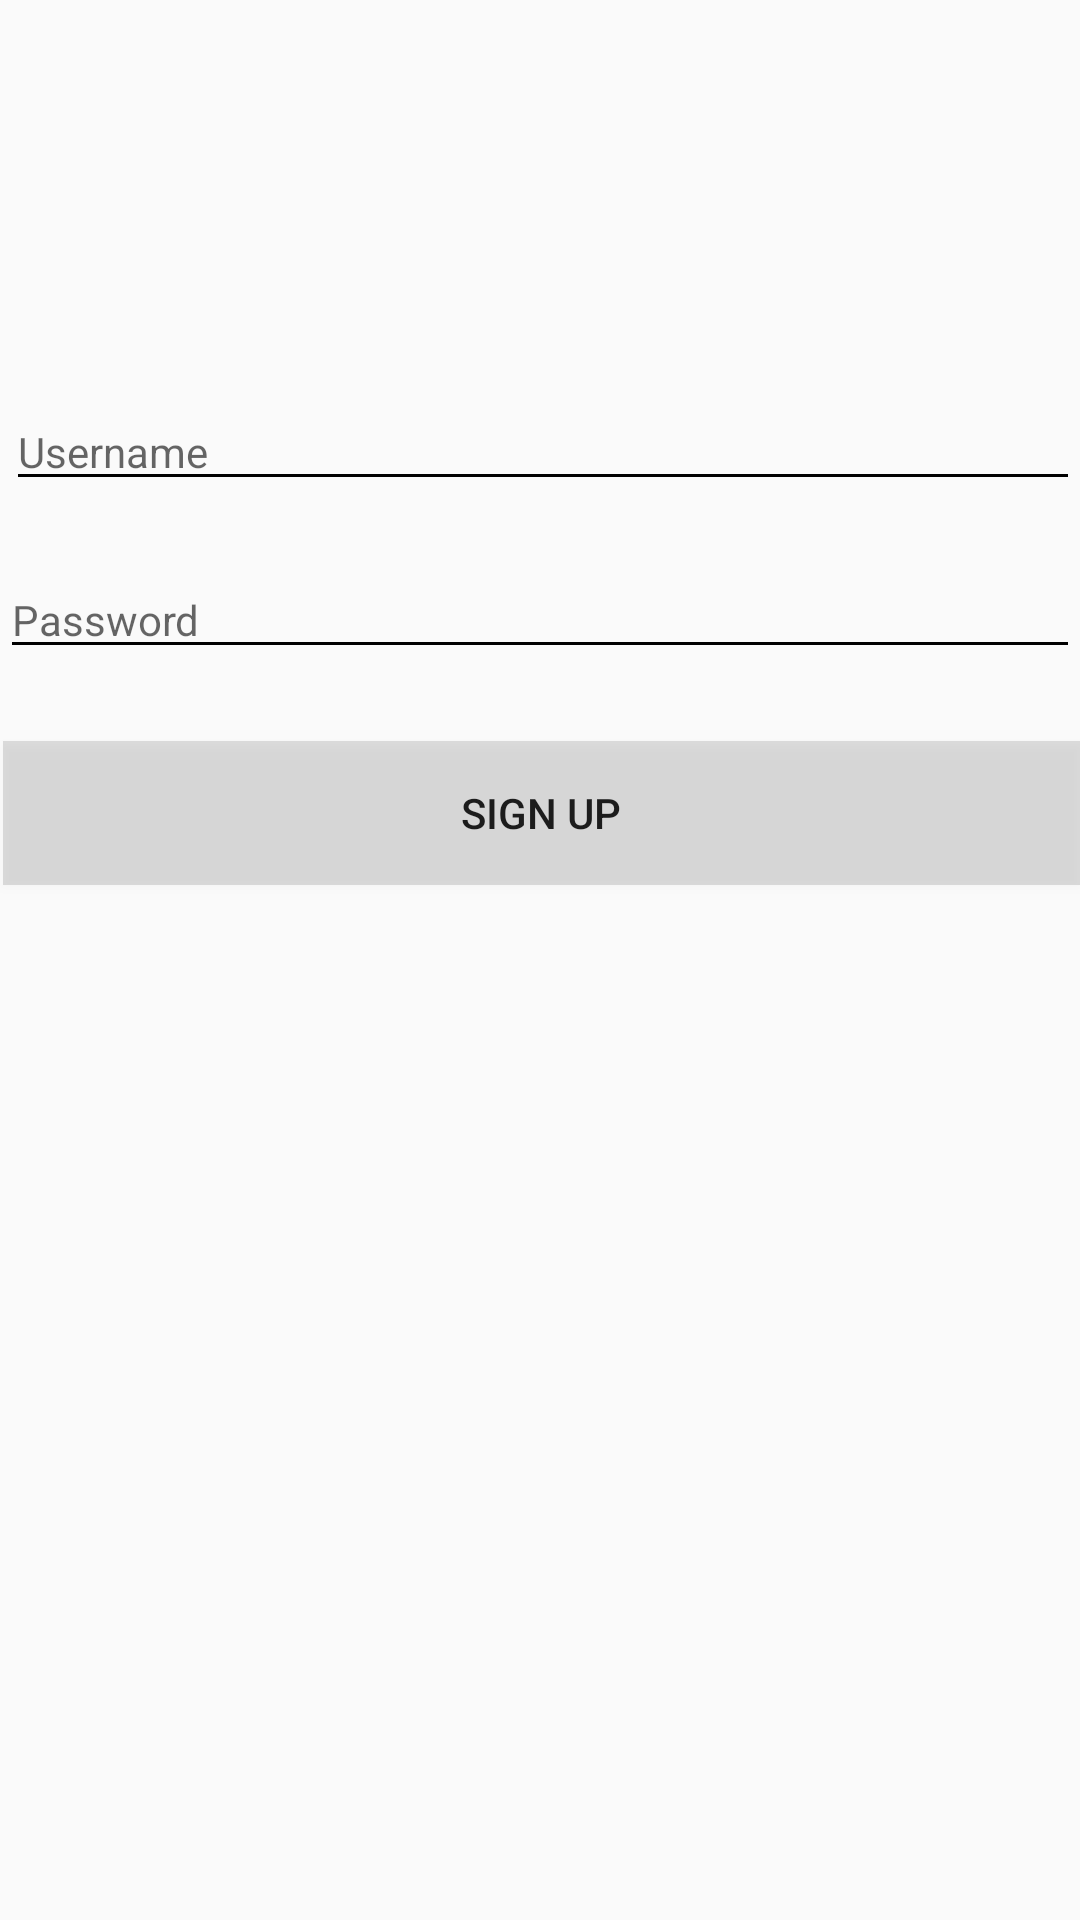

Produce the Android XML layout that renders to this screen, including the resource entries it uses.
<!-- AndroidManifest.xml: application theme AppTheme -->
<!-- res/layout/activity_sign_up.xml -->
<?xml version="1.0" encoding="utf-8"?>
<RelativeLayout xmlns:android="http://schemas.android.com/apk/res/android"
    xmlns:app="http://schemas.android.com/apk/res-auto"
    xmlns:tools="http://schemas.android.com/tools"

    android:layout_width="match_parent"
    android:layout_height="match_parent"

    tools:context=".LoginActivity">

    <EditText
        android:id="@+id/etUsernameSignUp"
        android:layout_width="match_parent"
        android:layout_height="wrap_content"
        android:layout_alignParentStart="true"
        android:layout_alignParentTop="true"
        android:layout_alignParentEnd="true"
        android:layout_centerHorizontal="true"
        android:layout_marginStart="2dp"
        android:layout_marginTop="131dp"
        android:layout_marginEnd="0dp"
        android:ems="10"
        android:hint="Username"
        android:inputType="textPersonName"
        android:textSize="14sp" />

    <EditText
        android:id="@+id/etPasswordSignUp"
        android:layout_width="match_parent"
        android:layout_height="wrap_content"
        android:layout_below="@+id/etUsernameSignUp"
        android:layout_centerInParent="true"
        android:layout_marginTop="20dp"
        android:ems="10"
        android:hint="Password"
        android:inputType="textPassword"
        android:textSize="14sp" />

    <Button
        android:id="@+id/btnSignUp"
        android:layout_width="match_parent"
        android:layout_height="wrap_content"
        android:layout_below="@+id/etPasswordSignUp"
        android:layout_marginStart="1dp"
        android:layout_marginTop="24dp"
        android:layout_marginBottom="310dp"
        android:background="?attr/colorControlHighlight"
        android:text="Sign Up"
        tools:clickable="true" />

    <ImageView
        android:id="@+id/ic_logo"
        android:layout_width="410dp"
        android:layout_height="95dp"
        android:layout_alignParentStart="true"
        android:layout_alignParentTop="true"
        android:layout_marginStart="1dp"
        android:layout_marginTop="-1dp" />

</RelativeLayout>
<!-- resources referenced by this layout -->
<resources>
  <style name="AppTheme" parent="Theme.AppCompat.Light.DarkActionBar">
          
          <item name="colorPrimary">@color/colorPrimary</item>
          <item name="colorPrimaryDark">@color/colorPrimaryDark</item>
          <item name="colorAccent">@color/colorAccent</item>
          <item name="android:textColorSecondary">@color/black</item>
          <item name="windowActionBar">false</item>
          <item name="windowNoTitle">true</item>
      </style>
  <color name="colorPrimary">#ffffff</color>
  <color name="colorPrimaryDark">#000000</color>
  <color name="colorAccent">#000000</color>
  <color name="black">#000000</color>
</resources>
